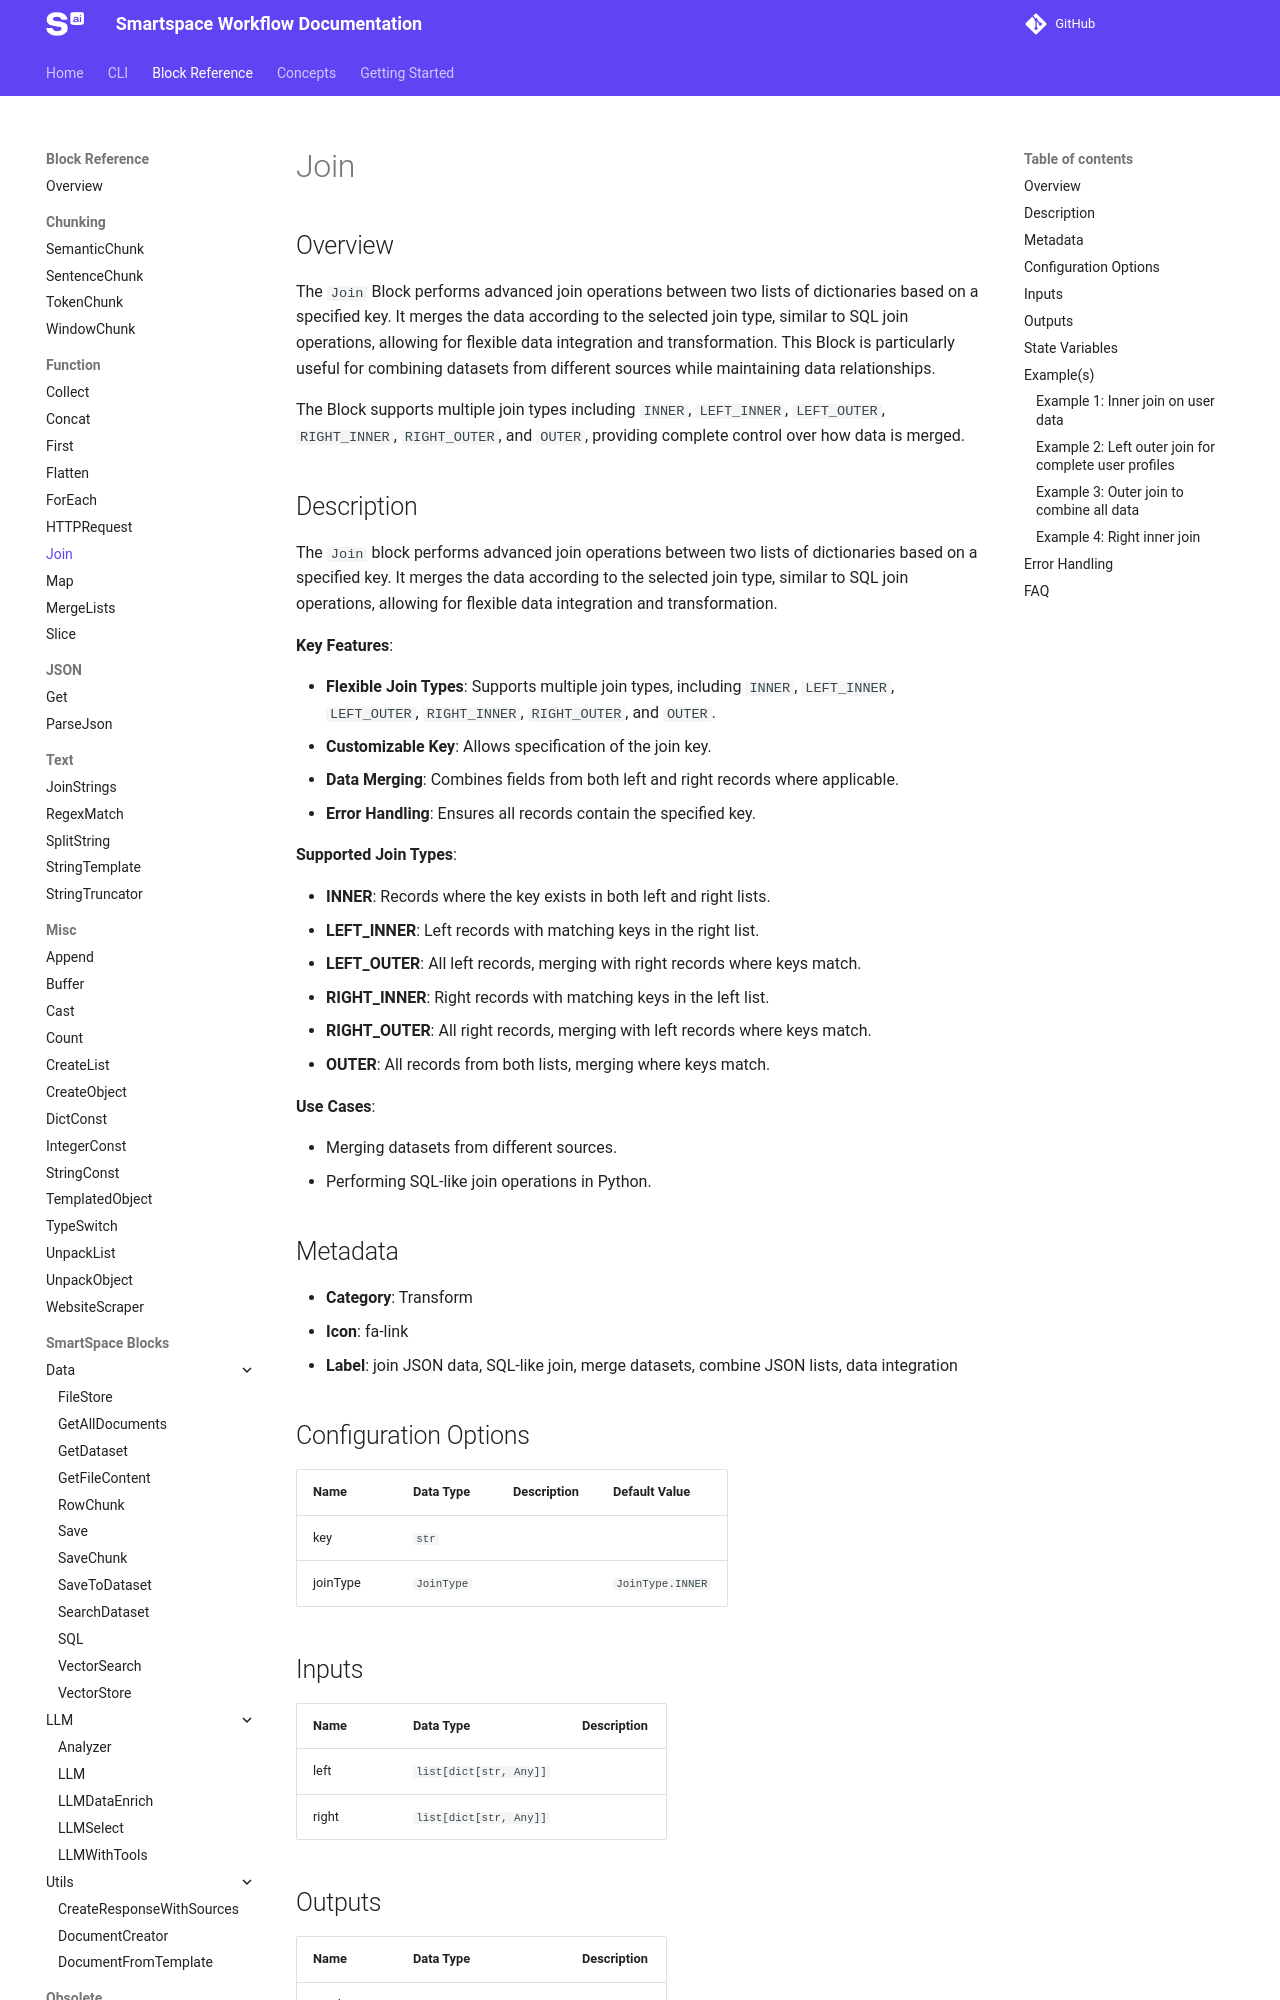

repository: Smartspace-ai/smartspace-sdk · page: dev/block-reference/Join/index.html · generator: mkdocs

{% set path = "assets/" + page.title + "-block.png" %}
{% if block_image_exists(path) %}
![{{page.title}}]({{path}}){{ block_image_sizing() }}
{% endif %}

## Overview
The `Join` Block performs advanced join operations between two lists of dictionaries based on a specified key. It merges the data according to the selected join type, similar to SQL join operations, allowing for flexible data integration and transformation. This Block is particularly useful for combining datasets from different sources while maintaining data relationships.

The Block supports multiple join types including `INNER`, `LEFT_INNER`, `LEFT_OUTER`, `RIGHT_INNER`, `RIGHT_OUTER`, and `OUTER`, providing complete control over how data is merged.

{{ generate_block_details(page.title) }}

## Example(s)

### Example 1: Inner join on user data
- Create a `Join` Block.
- Configure the key: `"id"` and join type: `INNER`.
- Provide left list: `[{"id": 1, "name": "Alice"}, {"id": 2, "name": "Bob"}]`.
- Provide right list: `[{"id": 1, "age": 30}, {"id": 3, "age": 25}]`.
- The Block will output: `[{"id": 1, "name": "Alice", "age": 30}]` (only records with matching IDs).

### Example 2: Left outer join for complete user profiles  
- Set up a `Join` Block.
- Configure key: `"user_id"` and join type: `LEFT_OUTER`.
- Provide left list: `[{"user_id": 1, "name": "Alice"}, {"user_id": 2, "name": "Bob"}]`.
- Provide right list: `[{"user_id": 1, "department": "Engineering"}]`.
- The Block will output: `[{"user_id": 1, "name": "Alice", "department": "Engineering"}, {"user_id": 2, "name": "Bob"}]`.

### Example 3: Outer join to combine all data
- Create a `Join` Block.
- Configure key: `"product_id"` and join type: `OUTER`.
- Provide left list: `[{"product_id": "A", "name": "Widget"}]`.
- Provide right list: `[{"product_id": "A", "price": 10.99}, {"product_id": "B", "price": 5.99}]`.
- The Block will output: `[{"product_id": "A", "name": "Widget", "price": 10.99}, {"product_id": "B", "price": 5.99}]`.
